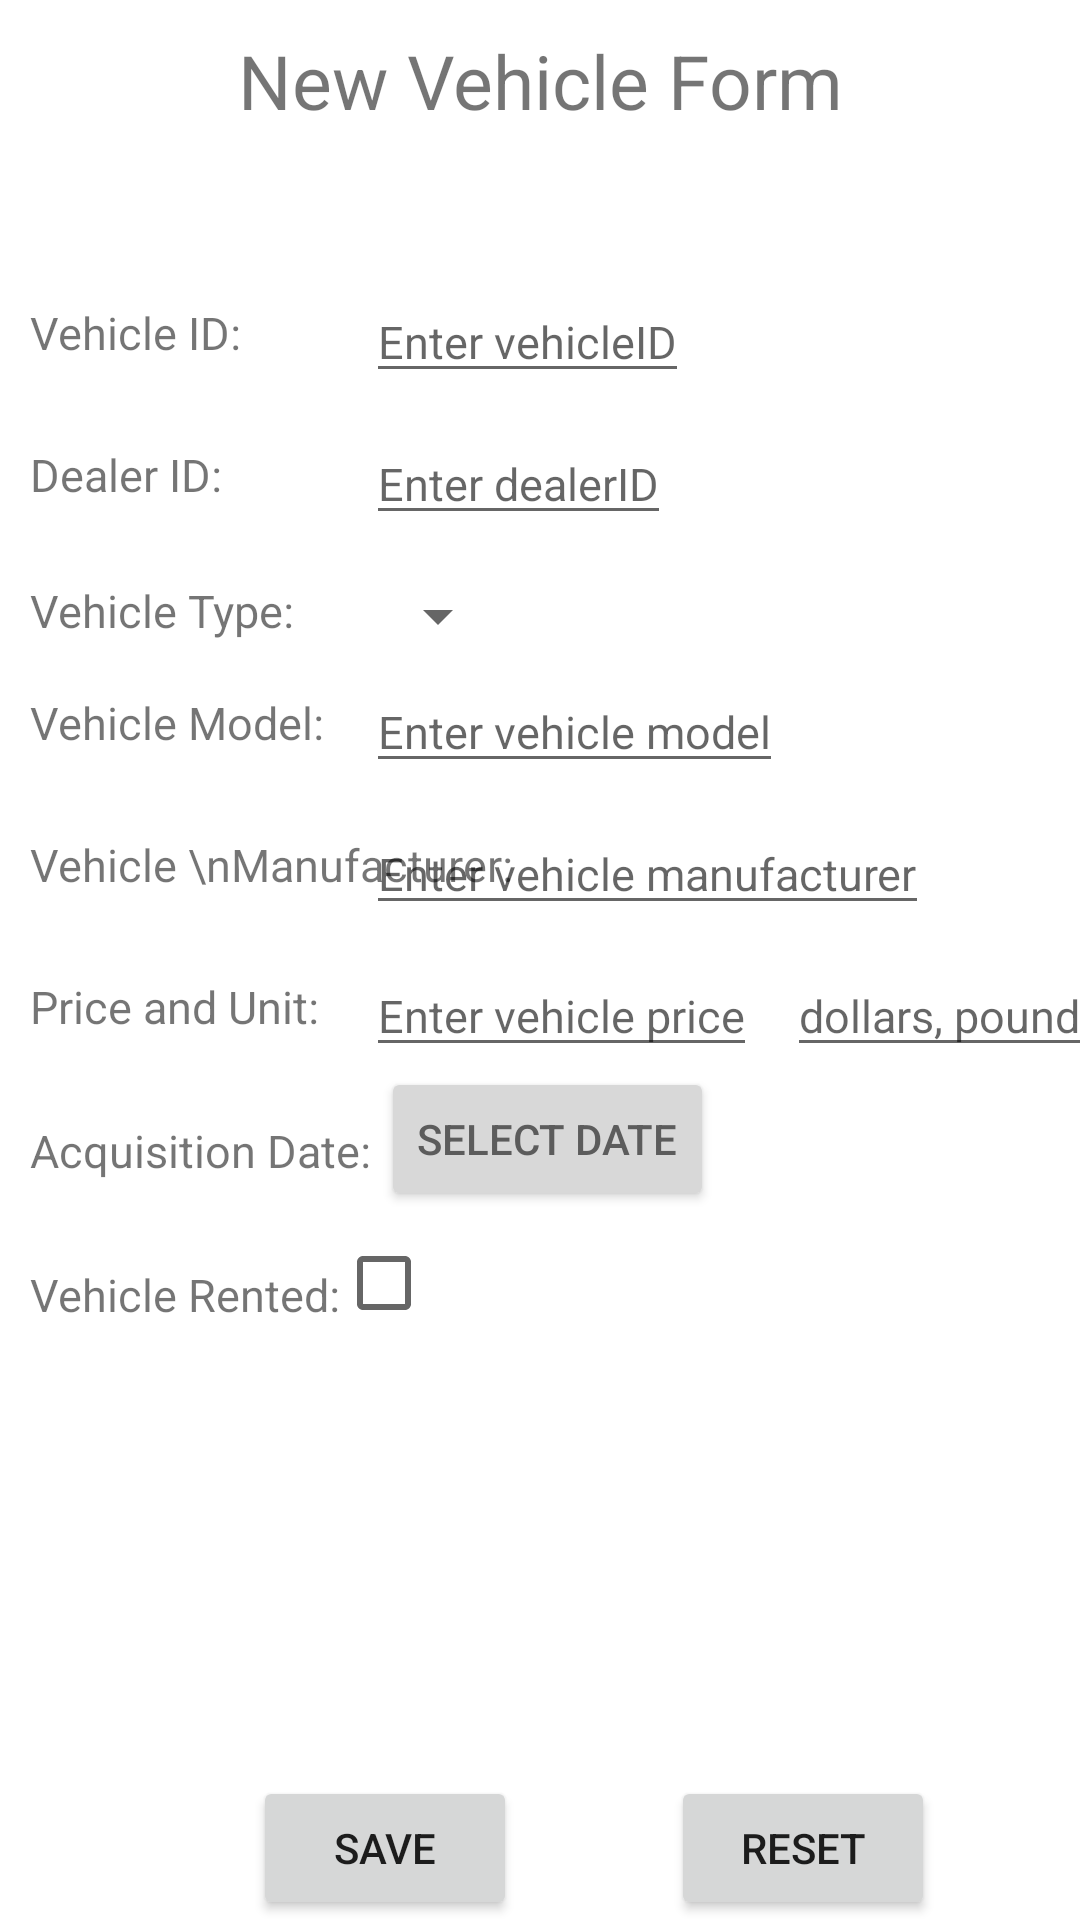

Android layout source for this screen:
<!-- AndroidManifest.xml: application theme Theme.CarDealer -->
<!-- res/layout/activity_new_vehicle_form.xml -->
<?xml version="1.0" encoding="utf-8"?>
<androidx.constraintlayout.widget.ConstraintLayout xmlns:android="http://schemas.android.com/apk/res/android"
    xmlns:app="http://schemas.android.com/apk/res-auto"
    xmlns:tools="http://schemas.android.com/tools"
    android:layout_width="match_parent"
    android:layout_height="match_parent"
    android:layout_margin="10dp"
    tools:context=".activity.NewVehicleFormActivity">
    <TextView
        android:id="@+id/title"
        android:layout_width="wrap_content"
        android:layout_height="wrap_content"
        android:text="New Vehicle Form"
        android:textSize="25sp"
        android:layout_margin="10dp"
        app:layout_constraintTop_toTopOf="parent"
        app:layout_constraintLeft_toLeftOf="parent"
        app:layout_constraintRight_toRightOf="parent"/>

    <TextView
        android:id="@+id/vehicle_id_label"
        android:textSize="15sp"
        android:layout_margin="10dp"
        android:text="Vehicle ID: "
        android:layout_width="wrap_content"
        android:layout_height="wrap_content"
        app:layout_constraintStart_toStartOf="parent"
        app:layout_constraintBottom_toBottomOf="@id/vehicle_id"
    />


    <EditText
        android:id="@+id/vehicle_id"
        android:textSize="15sp"
        android:layout_marginTop="50dp"
        android:layout_marginLeft="10dp"
        android:hint="Enter vehicleID"
        android:maxWidth="200dp"
        android:inputType="text"
        android:layout_width="wrap_content"
        android:layout_height="wrap_content"
        app:layout_constraintTop_toBottomOf="@id/title"
        app:layout_constraintStart_toEndOf="@id/vehicle_model_label"
    />

    <TextView
        android:id="@+id/dealer_id_label"
        android:textSize="15sp"
        android:layout_margin="10dp"
        android:text="Dealer ID: "
        android:layout_width="wrap_content"
        android:layout_height="wrap_content"
        app:layout_constraintBottom_toBottomOf="@id/dealer_id"
        app:layout_constraintStart_toStartOf="parent"
        />


    <EditText
        android:id="@+id/dealer_id"
        android:textSize="15sp"
        android:layout_margin="10dp"
        android:maxWidth="200dp"
        android:hint="Enter dealerID"
        android:inputType="text"
        android:layout_width="wrap_content"
        android:layout_height="wrap_content"
        app:layout_constraintTop_toBottomOf="@id/vehicle_id"
        app:layout_constraintStart_toEndOf="@id/vehicle_model_label"
        />

    <TextView
        android:id="@+id/vehicle_type_label"
        android:textSize="15sp"
        android:layout_marginStart="10dp"
        android:layout_marginTop="15dp"
        android:text="Vehicle Type: "
        android:layout_width="wrap_content"
        android:layout_height="wrap_content"
        app:layout_constraintStart_toStartOf="parent"
        app:layout_constraintTop_toBottomOf="@id/dealer_id"
        />

    <Spinner
        android:id="@+id/vehicle_type_spinner"
        android:layout_marginTop="15dp"
        android:layout_marginStart="20dp"
        android:layout_width="wrap_content"
        android:layout_height="wrap_content"
        app:layout_constraintStart_toEndOf="@id/vehicle_type_label"
        app:layout_constraintTop_toBottomOf="@id/dealer_id"
        />

    <TextView
        android:id="@+id/vehicle_model_label"
        android:textSize="15sp"
        android:layout_margin="10dp"
        android:text="Vehicle Model: "
        android:layout_width="wrap_content"
        android:layout_height="wrap_content"
        app:layout_constraintStart_toStartOf="parent"
        app:layout_constraintBottom_toBottomOf="@id/vehicle_model"
        />


    <EditText
        android:id="@+id/vehicle_model"
        android:textSize="15sp"
        android:layout_margin="10dp"
        android:hint="Enter vehicle model"
        android:maxWidth="200dp"
        android:inputType="text"
        android:layout_width="wrap_content"
        android:layout_height="wrap_content"
        app:layout_constraintTop_toBottomOf="@id/vehicle_type_label"
        app:layout_constraintStart_toEndOf="@id/vehicle_model_label"
        />

    <TextView
        android:id="@+id/vehicle_manufacturer_label"
        android:textSize="15sp"
        android:layout_margin="10dp"
        android:text="Vehicle \nManufacturer: "
        android:layout_width="wrap_content"
        android:layout_height="wrap_content"
        app:layout_constraintStart_toStartOf="parent"
        app:layout_constraintBottom_toBottomOf="@id/vehicle_manufacturer"
        />


    <EditText
        android:id="@+id/vehicle_manufacturer"
        android:textSize="15sp"
        android:layout_margin="10dp"
        android:hint="Enter vehicle manufacturer"
        android:maxWidth="200dp"
        android:inputType="text"
        android:layout_width="wrap_content"
        android:layout_height="wrap_content"
        app:layout_constraintTop_toBottomOf="@id/vehicle_model"
        app:layout_constraintStart_toEndOf="@id/vehicle_model_label"
        />

    <TextView
        android:id="@+id/vehicle_price_unit_label"
        android:textSize="15sp"
        android:layout_margin="10dp"
        android:text="Price and Unit: "
        android:layout_width="wrap_content"
        android:layout_height="wrap_content"
        app:layout_constraintStart_toStartOf="parent"
        app:layout_constraintBottom_toBottomOf="@id/vehicle_price"
        />


    <EditText
        android:id="@+id/vehicle_price"
        android:textSize="15sp"
        android:layout_margin="10dp"
        android:hint="Enter vehicle price"
        android:maxWidth="150dp"
        android:inputType="text"
        android:layout_width="wrap_content"
        android:layout_height="wrap_content"
        app:layout_constraintTop_toBottomOf="@id/vehicle_manufacturer"
        app:layout_constraintStart_toEndOf="@id/vehicle_model_label"
        />
    <EditText
        android:id="@+id/vehicle_unit"
        android:textSize="15sp"
        android:layout_margin="10dp"
        android:hint="dollars, pounds, etc"
        android:inputType="text"
        android:layout_width="wrap_content"
        android:layout_height="wrap_content"
        app:layout_constraintTop_toBottomOf="@id/vehicle_manufacturer"
        app:layout_constraintStart_toEndOf="@id/vehicle_price"
        />

    <TextView
        android:id="@+id/vehicle_acquisition_label"
        android:textSize="15sp"
        android:layout_margin="10dp"
        android:text="Acquisition Date: "
        android:layout_width="wrap_content"
        android:layout_height="wrap_content"
        app:layout_constraintStart_toStartOf="parent"
        app:layout_constraintBottom_toBottomOf="@id/set_date"
        />













    <Button
        android:id="@+id/set_date"
        android:layout_width="wrap_content"
        android:layout_height="wrap_content"
        android:layout_marginStart="15dp"
        android:backgroundTint="#D8D8D8"
        android:text="Select Date"
        android:textColor="#5C5C5C"
        app:layout_constraintTop_toBottomOf="@id/vehicle_price"
        app:layout_constraintStart_toEndOf="@id/vehicle_model_label"
    />


    <TextView
        android:id="@+id/vehicle_rented_label"
        android:textSize="15sp"
        android:layout_margin="10dp"
        android:text="Vehicle Rented: "
        android:layout_width="wrap_content"
        android:layout_height="wrap_content"
        app:layout_constraintStart_toStartOf="parent"
        app:layout_constraintBottom_toBottomOf="@id/vehicle_rented"
        />


    <CheckBox
        android:id="@+id/vehicle_rented"
        android:layout_width="wrap_content"
        android:layout_height="wrap_content"
        app:layout_constraintTop_toBottomOf="@id/set_date"
        app:layout_constraintStart_toEndOf="@id/vehicle_model_label"
    />

    <Button
        android:id="@+id/save_button"
        android:layout_width="wrap_content"
        android:layout_height="wrap_content"
        android:text="Save"
        app:layout_constraintBottom_toBottomOf="parent"
        app:layout_constraintStart_toEndOf="@id/vehicle_id_label" />

    <Button
        android:id="@+id/reset_button"
        android:text="Reset"
        android:layout_width="wrap_content"
        android:layout_height="wrap_content"
        app:layout_constraintBottom_toBottomOf="parent"
        app:layout_constraintStart_toEndOf="@id/dealer_id"
        />








</androidx.constraintlayout.widget.ConstraintLayout>
<!-- resources referenced by this layout -->
<resources>
  <style name="Theme.CarDealer" parent="Theme.MaterialComponents.DayNight.DarkActionBar">
          
          <item name="colorPrimary">@color/purple_500</item>
          <item name="colorPrimaryVariant">@color/purple_700</item>
          <item name="colorOnPrimary">@color/white</item>
          
          <item name="colorSecondary">@color/teal_200</item>
          <item name="colorSecondaryVariant">@color/teal_700</item>
          <item name="colorOnSecondary">@color/black</item>
          
          <item name="android:statusBarColor">?attr/colorPrimaryVariant</item>
          
      </style>
  <!-- not gathered from this repository: default colours our renderer supplied (Android Studio template values) -->
  <color name="purple_500">#FF6200EE</color>
  <color name="purple_700">#FF3700B3</color>
  <color name="teal_200">#FF03DAC5</color>
  <color name="teal_700">#FF018786</color>
  <color name="black">#FF000000</color>
  <color name="white">#FFFFFFFF</color>
</resources>
